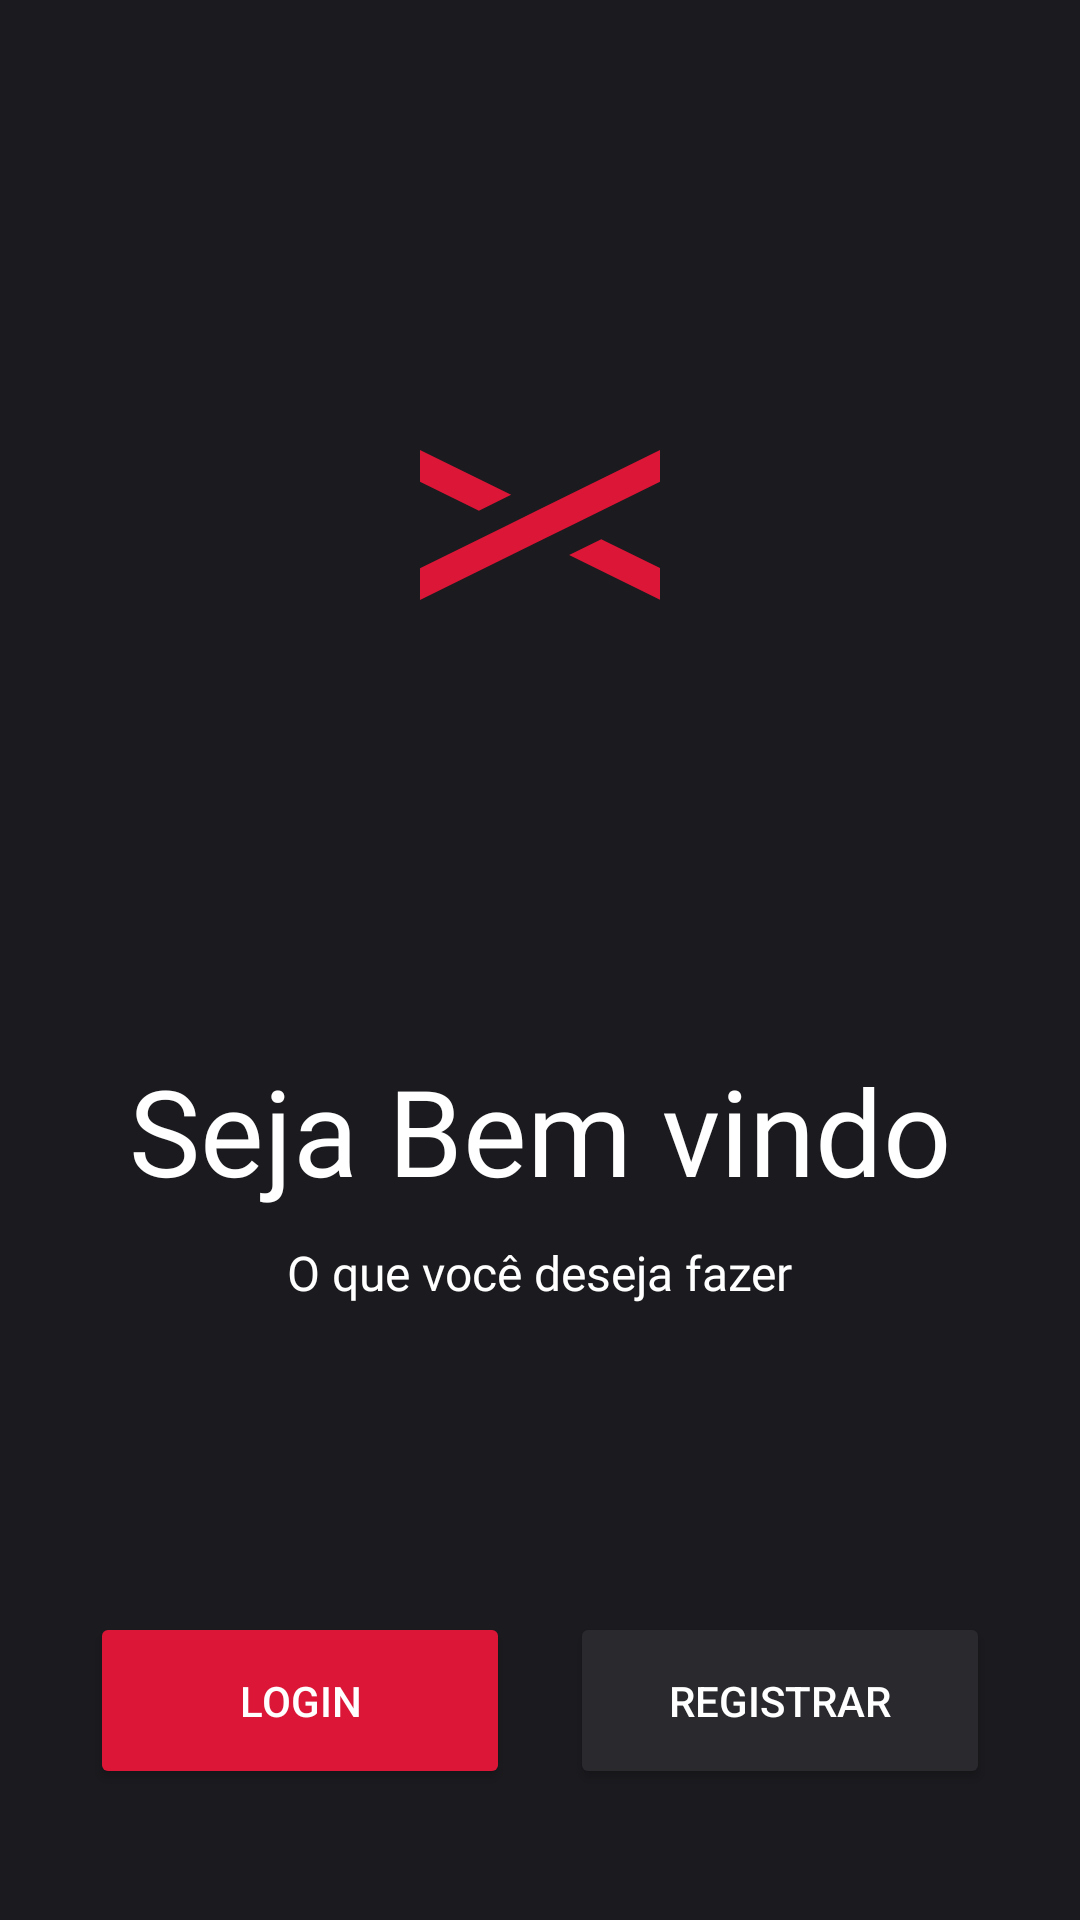

Layout XML and referenced resources for this Android screen:
<!-- AndroidManifest.xml: application theme Theme.RentX -->
<!-- res/layout/fragment_auth_menu.xml -->
<?xml version="1.0" encoding="utf-8"?>
<androidx.constraintlayout.widget.ConstraintLayout xmlns:android="http://schemas.android.com/apk/res/android"
    xmlns:tools="http://schemas.android.com/tools"
    android:layout_width="match_parent"
    android:layout_height="match_parent"
    xmlns:app="http://schemas.android.com/apk/res-auto"
    tools:context=".presentation.authentication.AuthMenuFragment"
    android:paddingHorizontal="30dp"
    android:background="@color/app_black">

    <ImageView
        android:id="@+id/iv_icon_union"
        android:layout_width="wrap_content"
        android:layout_height="wrap_content"
        app:layout_constraintTop_toTopOf="parent"
        app:layout_constraintLeft_toLeftOf="parent"
        app:layout_constraintRight_toRightOf="parent"
        android:src="@drawable/ic_union"
        android:layout_marginTop="150dp"/>

    <TextView
        android:id="@+id/tv_menu_title"
        android:layout_width="wrap_content"
        android:layout_height="wrap_content"
        style="@style/TextViewTitleWhite"
        app:layout_constraintLeft_toLeftOf="parent"
        app:layout_constraintRight_toRightOf="parent"
        app:layout_constraintTop_toBottomOf="@id/iv_icon_union"
        android:text="@string/seja_bem_vindo"
        android:layout_marginTop="150dp" />

    <TextView
        android:id="@+id/tv_menu_text"
        android:layout_width="wrap_content"
        android:layout_height="wrap_content"
        style="@style/TextViewTextWhite"
        app:layout_constraintLeft_toLeftOf="parent"
        app:layout_constraintRight_toRightOf="parent"
        app:layout_constraintTop_toBottomOf="@id/tv_menu_title"
        android:text="@string/o_que_voc_deseja_fazer"
        android:layout_marginTop="10dp"/>

    <Button
        android:id="@+id/bt_menu_login"
        android:layout_width="0dp"
        android:layout_height="wrap_content"
        app:layout_constraintLeft_toLeftOf="parent"
        app:layout_constraintRight_toLeftOf="@id/bt_menu_register"
        app:layout_constraintTop_toBottomOf="@id/tv_menu_text"
        app:layout_constraintBottom_toBottomOf="parent"
        app:layout_constraintVertical_bias="0.7"
        android:text="@string/login"
        style="@style/ButtonRed"
        android:layout_marginEnd="10dp"
        />

    <Button
        android:layout_width="0dp"
        android:id="@+id/bt_menu_register"
        android:layout_height="wrap_content"
        app:layout_constraintLeft_toRightOf="@id/bt_menu_login"
        app:layout_constraintRight_toRightOf="parent"
        app:layout_constraintTop_toTopOf="@id/bt_menu_login"
        app:layout_constraintBottom_toBottomOf="@id/bt_menu_login"
        android:text="@string/registrar"
        style="@style/ButtonBlack"
        android:layout_marginStart="10dp"/>



</androidx.constraintlayout.widget.ConstraintLayout>
<!-- resources referenced by this layout -->
<resources>
  <color name="app_black">#1B1B1F</color>
  <!-- drawable ic_union (drawable) -->
  <vector xmlns:android="http://schemas.android.com/apk/res/android"
      android:width="80dp"
      android:height="50dp"
      android:viewportWidth="80"
      android:viewportHeight="50">
    <path
        android:pathData="M0.8406,0.4088L30.3732,14.9428L19.6476,20.2269L0,10.5581V0L0.8406,0.4088ZM79.9997,39.3707V49.9288L49.7054,35.0269L60.4222,29.7427L79.9997,39.3707ZM80,10.5681V0.01L79.1682,0.4086L40.0394,19.6952H40.0306L29.3138,24.9896L0,39.4315V49.9998L40.0394,30.2635L50.7563,24.9793L80,10.5681Z"
        android:fillColor="#DC1637"
        android:fillType="evenOdd"/>
  </vector>
  <string name="login">Login</string>
  <string name="o_que_voc_deseja_fazer">O que você deseja fazer</string>
  <string name="registrar">Registrar</string>
  <string name="seja_bem_vindo">Seja Bem vindo</string>
  <style name="ButtonBlack">
          <item name="android:backgroundTint">@color/app_dark_grey</item>
          <item name="android:textColor">@color/white</item>
          <item name="android:padding">20dp</item>
      </style>
  <style name="ButtonRed">
          <item name="android:backgroundTint">@color/button_red_color</item>
          <item name="android:textColor">@color/white</item>
          <item name="android:padding">20dp</item>
      </style>
  <style name="TextViewTextWhite">
          <item name="android:fontFamily">@font/archivo_regular</item>
          <item name="android:textSize">16sp</item>
          <item name="android:textColor">@color/white</item>
      </style>
  <style name="TextViewTitleWhite">
          <item name="android:fontFamily">@font/archivo_bold</item>
          <item name="android:textSize">40sp</item>
          <item name="android:textColor">@color/white</item>
      </style>
  <style name="Theme.RentX" parent="Theme.MaterialComponents.DayNight.NoActionBar">
  
          
          <item name="colorPrimary">@color/app_black</item>
          <item name="colorPrimaryVariant">@color/purple_700</item>
          <item name="colorOnPrimary">@color/white</item>
  
          
          <item name="colorSecondary">@color/teal_200</item>
          <item name="colorSecondaryVariant">@color/teal_700</item>
          <item name="colorOnSecondary">@color/black</item>
  
          
          <item name="android:statusBarColor" tools:targetApi="l">@color/black</item>
          
      </style>
  <color name="app_dark_grey">#29292E</color>
  <color name="white">#FFFFFFFF</color>
  <color name="purple_700">#FF3700B3</color>
  <color name="teal_200">#FF03DAC5</color>
  <color name="teal_700">#FF018786</color>
  <color name="black">#FF000000</color>
</resources>
